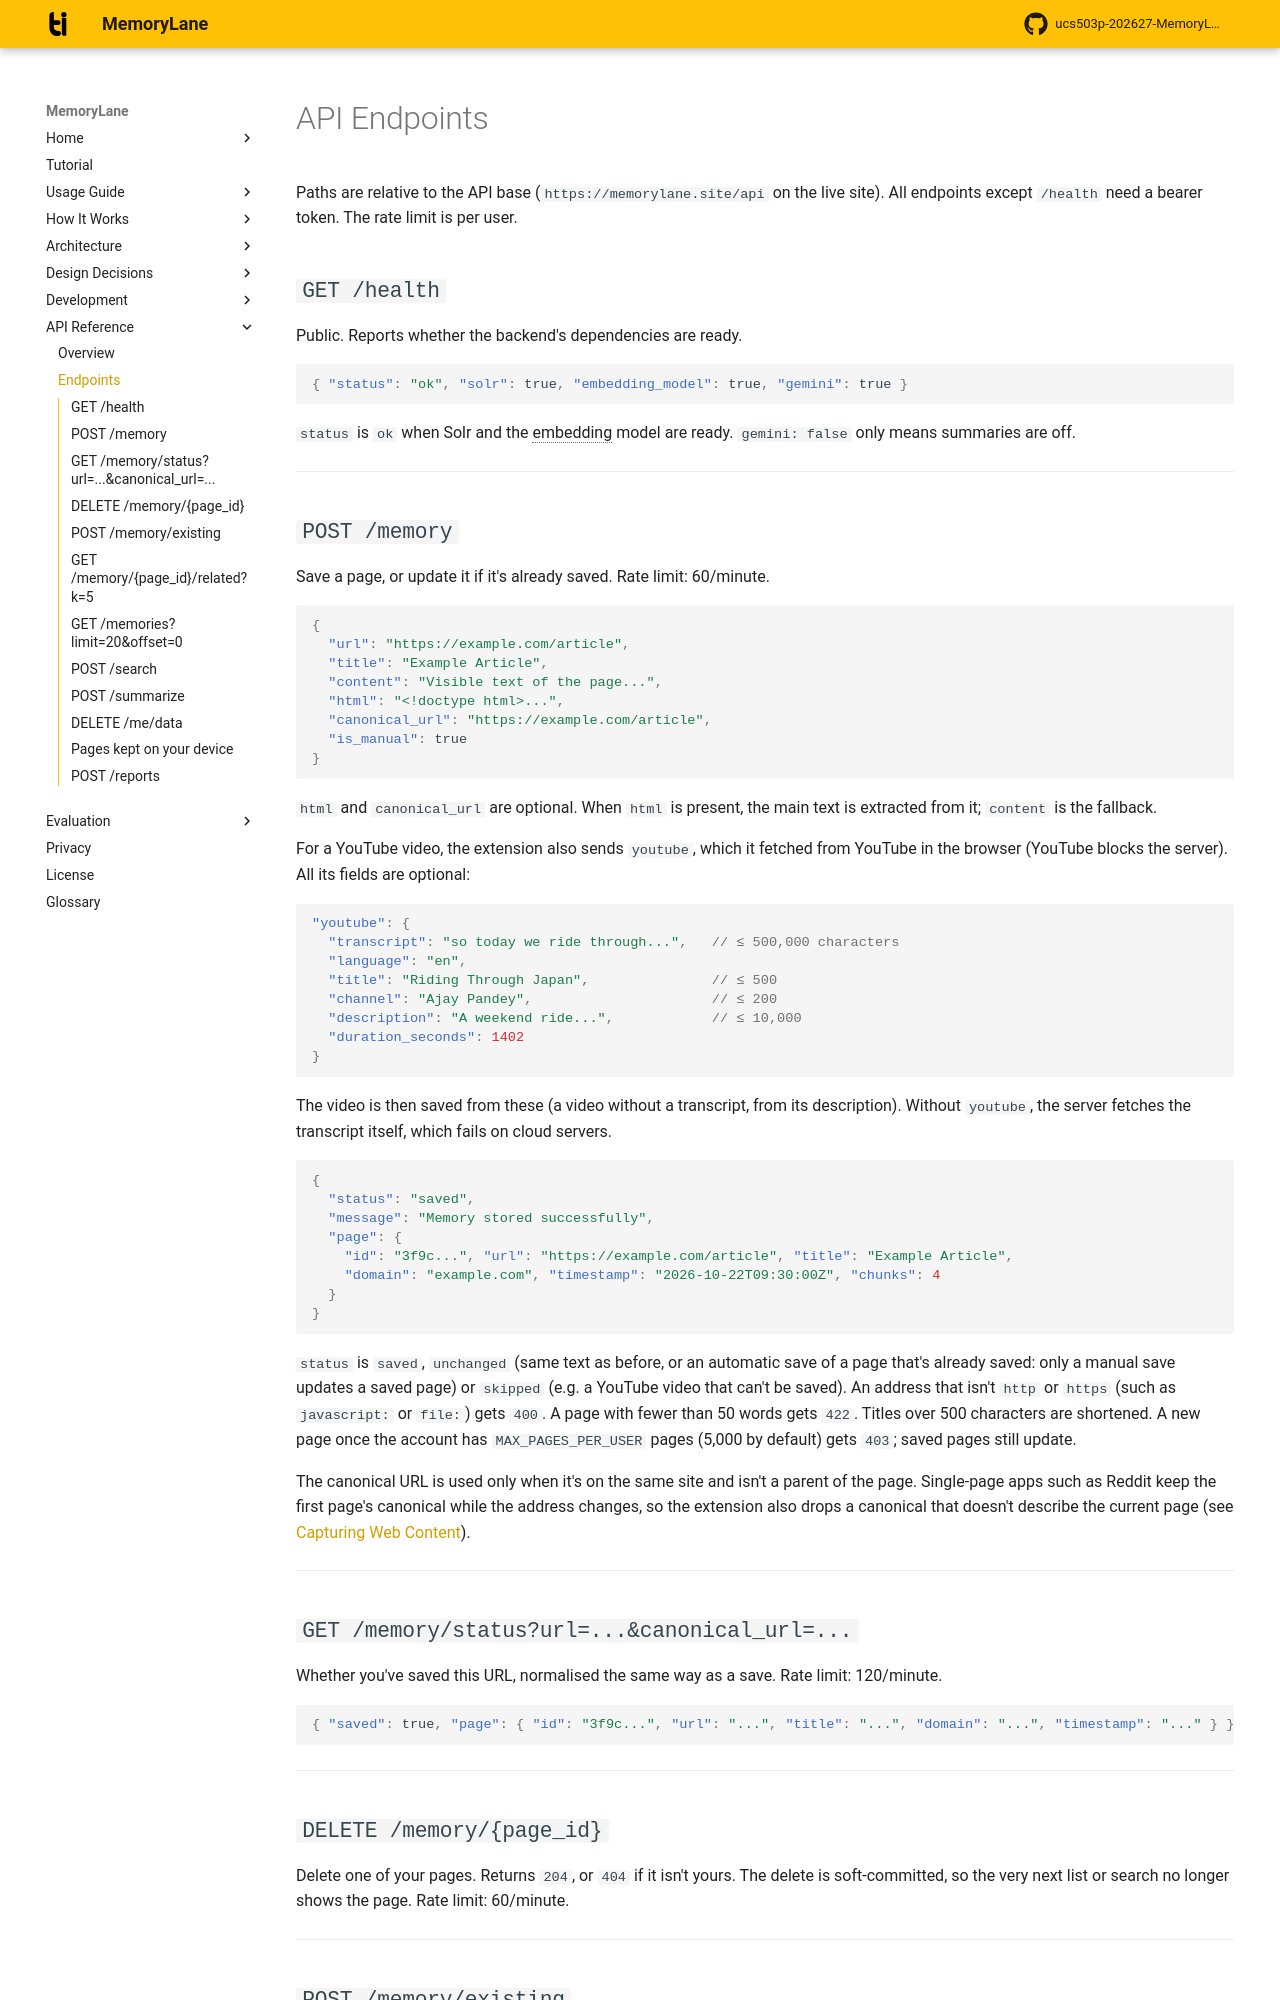

repository: rabeeh18/ucs503p-202627-MemoryLane · page: api/endpoints/index.html · generator: mkdocs

# API Endpoints

Paths are relative to the API base (`https://memorylane.site/api` on the live site). All endpoints except `/health` need a bearer token. The rate limit is per user.

## `GET /health`

Public. Reports whether the backend's dependencies are ready.

```json
{ "status": "ok", "solr": true, "embedding_model": true, "gemini": true }
```

`status` is `ok` when Solr and the embedding model are ready. `gemini: false` only means summaries are off.

---

## `POST /memory`

Save a page, or update it if it's already saved. Rate limit: 60/minute.

```json
{
  "url": "https://example.com/article",
  "title": "Example Article",
  "content": "Visible text of the page...",
  "html": "<!doctype html>...",
  "canonical_url": "https://example.com/article",
  "is_manual": true
}
```

`html` and `canonical_url` are optional. When `html` is present, the main text is extracted from it; `content` is the fallback.

For a YouTube video, the extension also sends `youtube`, which it fetched from YouTube in the browser (YouTube blocks the server). All its fields are optional:

```json
"youtube": {
  "transcript": "so today we ride through...",   // ≤ 500,000 characters
  "language": "en",
  "title": "Riding Through Japan",               // ≤ 500
  "channel": "Ajay Pandey",                      // ≤ 200
  "description": "A weekend ride...",            // ≤ 10,000
  "duration_seconds": 1402
}
```

The video is then saved from these (a video without a transcript, from its description). Without `youtube`, the server fetches the transcript itself, which fails on cloud servers.

```json
{
  "status": "saved",
  "message": "Memory stored successfully",
  "page": {
    "id": "3f9c...", "url": "https://example.com/article", "title": "Example Article",
    "domain": "example.com", "timestamp": "2026-10-22T09:30:00Z", "chunks": 4
  }
}
```

`status` is `saved`, `unchanged` (same text as before, or an automatic save of a page that's already saved: only a manual save updates a saved page) or `skipped` (e.g. a YouTube video that can't be saved). An address that isn't `http` or `https` (such as `javascript:` or `file:`) gets `400`. A page with fewer than 50 words gets `422`. Titles over 500 characters are shortened. A new page once the account has `MAX_PAGES_PER_USER` pages (5,000 by default) gets `403`; saved pages still update.

The canonical URL is used only when it's on the same site and isn't a parent of the page. Single-page apps such as Reddit keep the first page's canonical while the address changes, so the extension also drops a canonical that doesn't describe the current page (see [Capturing Web Content](../how-it-works/ingestion.md)).

---

## `GET /memory/status?url=...&canonical_url=...`

Whether you've saved this URL, normalised the same way as a save. Rate limit: 120/minute.

```json
{ "saved": true, "page": { "id": "3f9c...", "url": "...", "title": "...", "domain": "...", "timestamp": "..." } }
```

---
